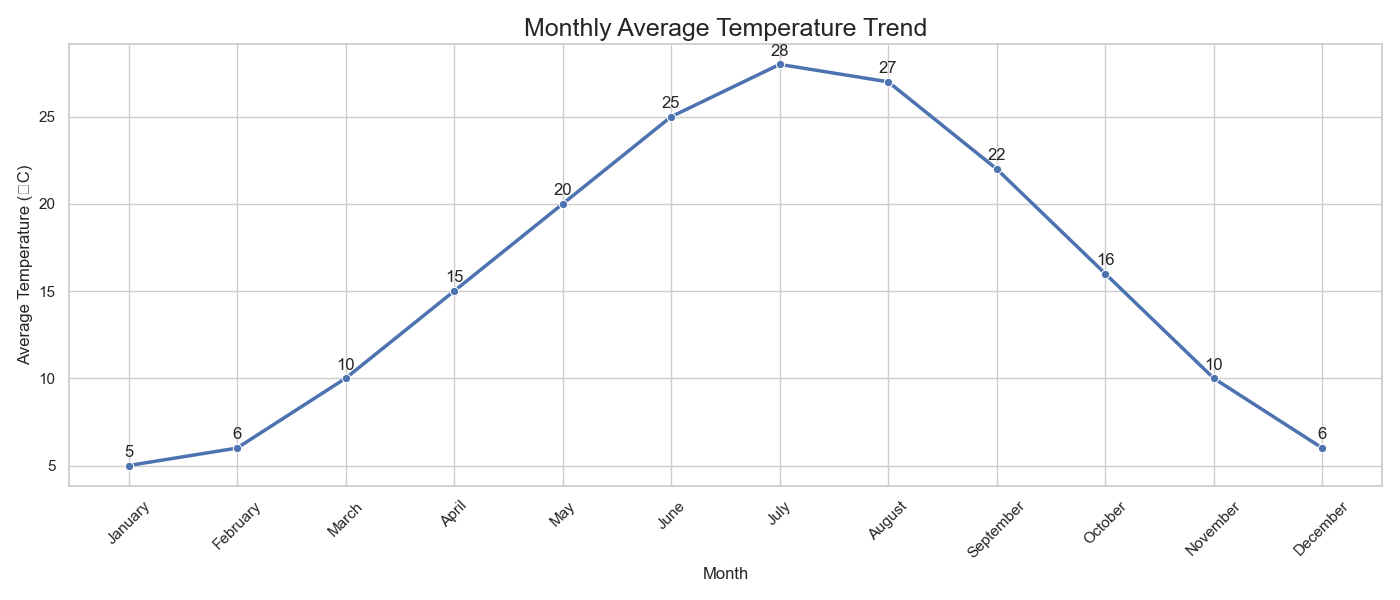

Data behind this chart, as committed beside it:
Month, Average_Temperature
January, 5
February, 6
March, 10
April, 15
May, 20
June, 25
July, 28
August, 27
September, 22
October, 16
November, 10
December, 6
